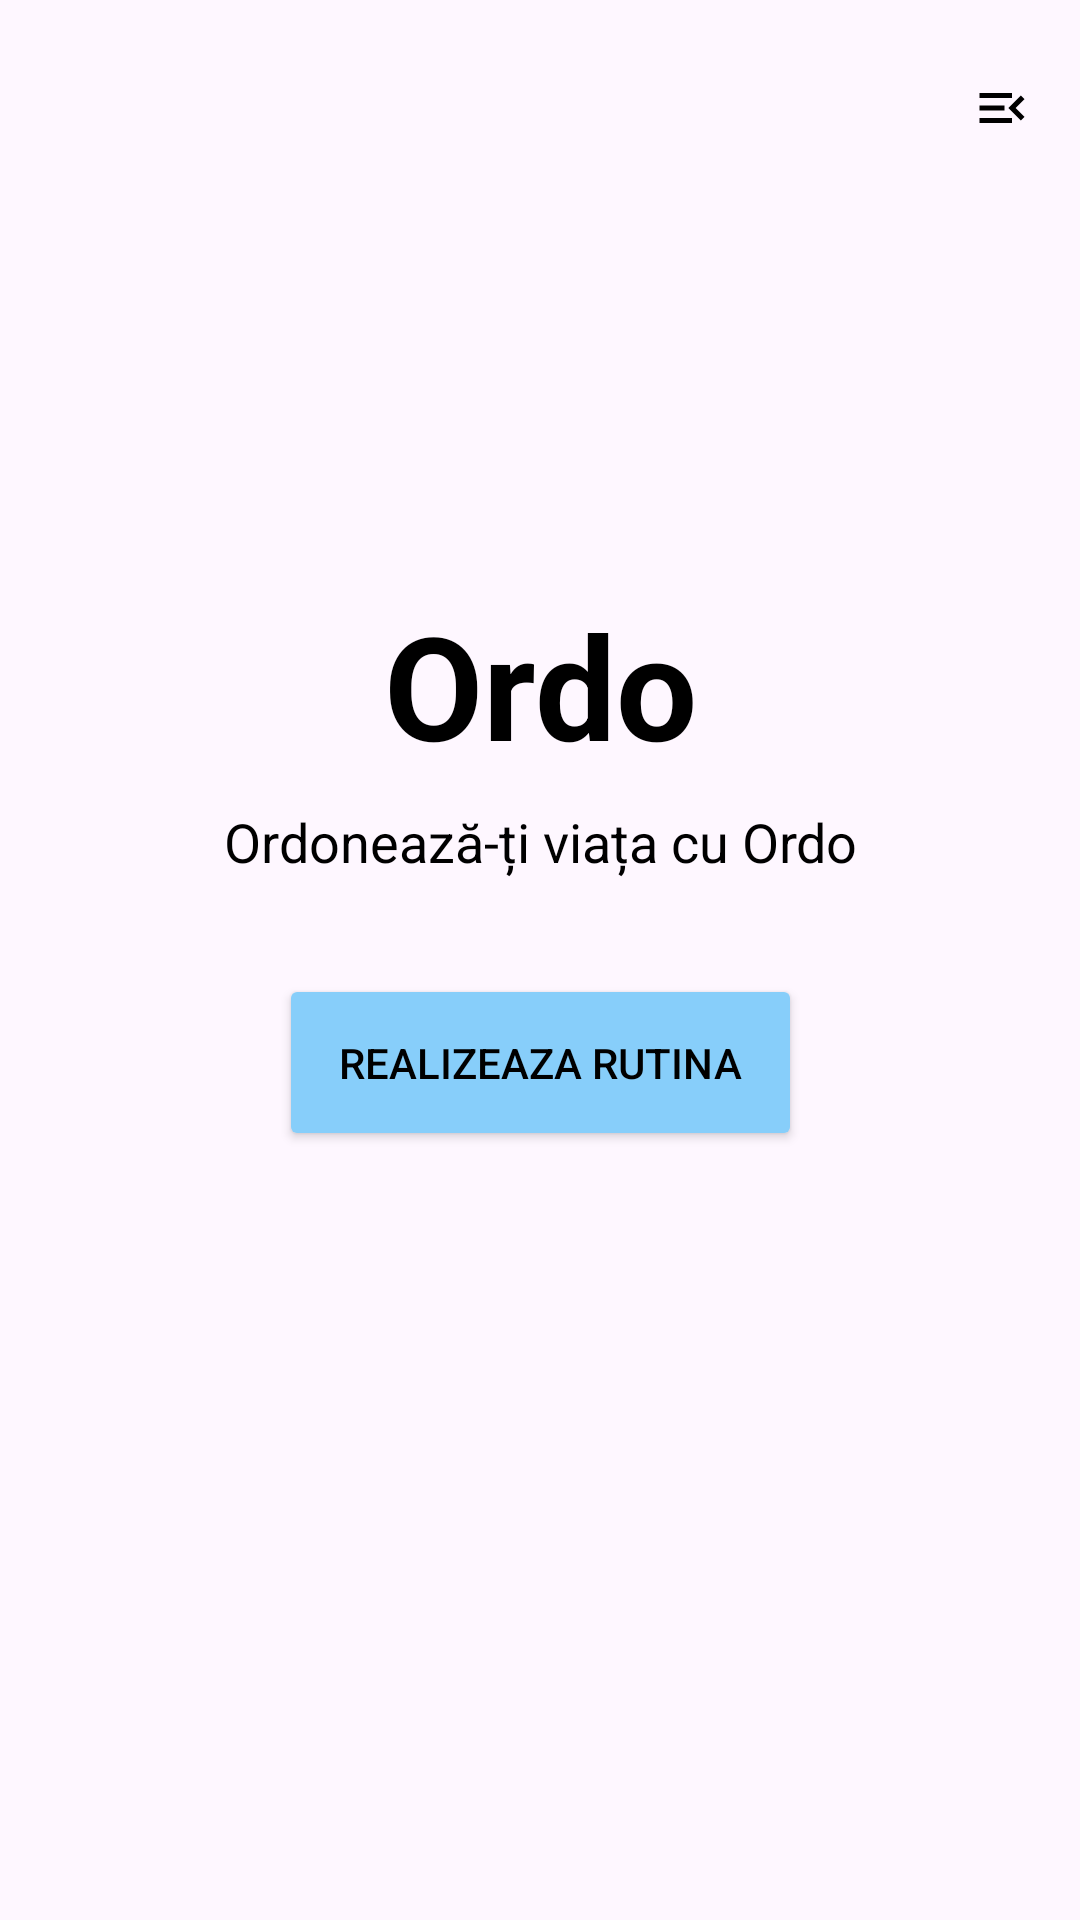

Produce the Android XML layout that renders to this screen, including the resource entries it uses.
<!-- AndroidManifest.xml: application theme Theme.Ordo -->
<!-- res/layout/activity_main.xml -->
<?xml version="1.0" encoding="utf-8"?>
<androidx.constraintlayout.widget.ConstraintLayout xmlns:android="http://schemas.android.com/apk/res/android"
    xmlns:app="http://schemas.android.com/apk/res-auto"
    xmlns:tools="http://schemas.android.com/tools"
    android:id="@+id/main"
    android:layout_width="match_parent"
    android:layout_height="match_parent"
    tools:context=".MainActivity">

    <androidx.appcompat.widget.Toolbar
        android:id="@+id/toolbar_main"
        android:layout_width="0dp"
        android:layout_height="?attr/actionBarSize"
        android:layout_marginTop="4dp"
        android:background="@android:color/transparent"
        app:layout_constraintEnd_toEndOf="parent"
        app:layout_constraintHorizontal_bias="0.0"
        app:layout_constraintStart_toStartOf="parent"
        app:layout_constraintTop_toTopOf="parent"
        app:subtitleTextColor="@android:color/transparent"
        app:titleTextColor="@android:color/transparent">

        <ImageButton
            android:id="@+id/button_popup_menu"
            android:layout_width="wrap_content"
            android:layout_height="wrap_content"
            android:layout_gravity="end"
            android:background="?attr/selectableItemBackgroundBorderless"
            android:contentDescription="Meniu Optiuni"
            android:padding="16dp"
            android:src="@drawable/ic_action_menu"
            app:tint="@android:color/black" />

    </androidx.appcompat.widget.Toolbar>

    <TextView
        android:id="@+id/text_title_ordo"
        android:layout_width="wrap_content"
        android:layout_height="wrap_content"
        android:text="Ordo"
        android:textSize="48sp"
        android:textStyle="bold"
        android:textColor="@android:color/black"  android:layout_marginBottom="8dp"
        app:layout_constraintBottom_toTopOf="@id/text_subtitle"
        app:layout_constraintStart_toStartOf="parent"
        app:layout_constraintEnd_toEndOf="parent"
        app:layout_constraintVertical_chainStyle="packed" />

    <TextView
        android:id="@+id/text_subtitle"
        android:layout_width="wrap_content"
        android:layout_height="wrap_content"
        android:text="Ordonează-ți viața cu Ordo"
        android:textSize="18sp"
        android:textColor="@android:color/black"  android:layout_marginBottom="32dp"
        app:layout_constraintBottom_toTopOf="@id/button_realizeaza_rutina"
        app:layout_constraintStart_toStartOf="parent"
        app:layout_constraintEnd_toEndOf="parent" />

    <Button
        android:id="@+id/button_realizeaza_rutina"
        android:layout_width="wrap_content"
        android:layout_height="wrap_content"
        android:text="Realizeaza rutina"
        android:backgroundTint="#87CEFA"
        android:textColor="@android:color/black"
        android:padding="20dp"
        app:layout_constraintTop_toBottomOf="@id/toolbar_main"
        app:layout_constraintBottom_toBottomOf="parent"
        app:layout_constraintStart_toStartOf="parent"
        app:layout_constraintEnd_toEndOf="parent" />

</androidx.constraintlayout.widget.ConstraintLayout>
<!-- resources referenced by this layout -->
<resources>
  <!-- drawable ic_action_menu (drawable) -->
  <vector xmlns:android="http://schemas.android.com/apk/res/android" android:autoMirrored="true" android:height="20dp" android:tint="#000000" android:viewportHeight="24" android:viewportWidth="24" android:width="20dp">
        
      <path android:fillColor="@android:color/white" android:pathData="M3,18h13v-2L3,16v2zM3,13h10v-2L3,11v2zM3,6v2h13L16,6L3,6zM21,15.59L17.42,12 21,8.41 19.59,7l-5,5 5,5L21,15.59z"/>
      
  </vector>
  <style name="Theme.Ordo" parent="Base.Theme.Ordo" />
  <style name="Base.Theme.Ordo" parent="Theme.Material3.DayNight.NoActionBar">
          
          
      </style>
</resources>
